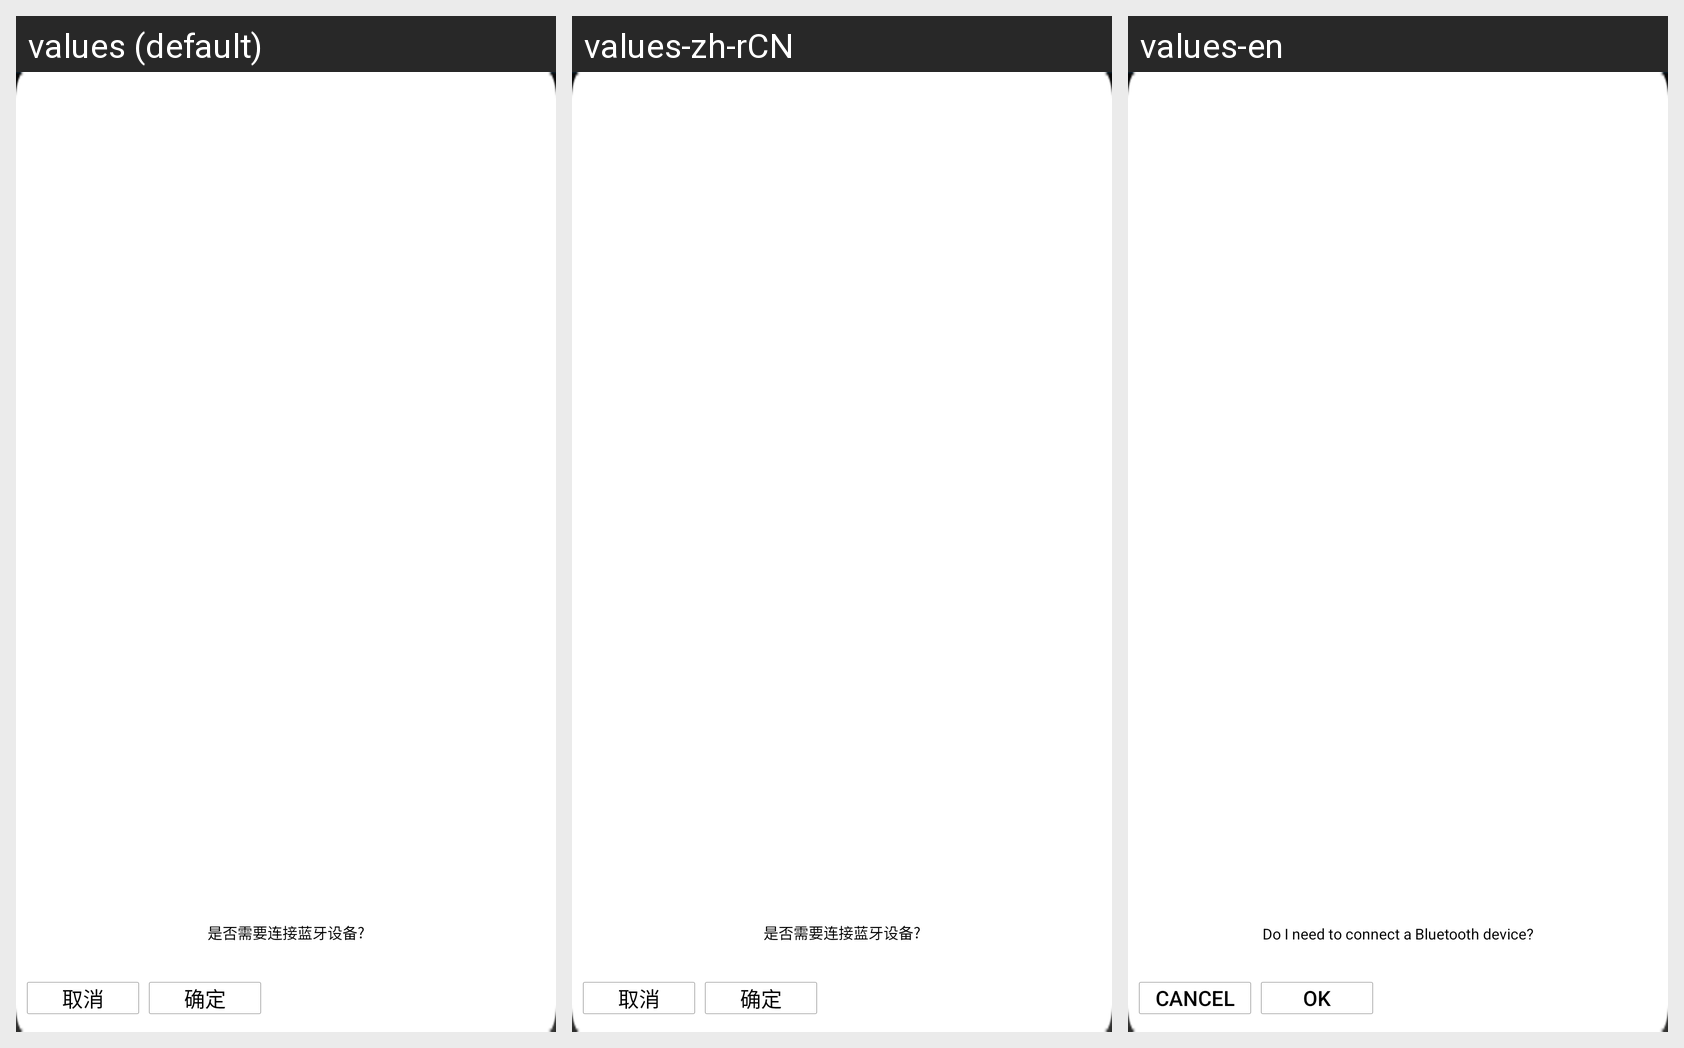

Strings drawn on this Android screen and how each of the app's shown locales translates them:
Android screen res/layout/bt_set_connection_device_dialog_layout.xml rendered under 3 locales, left to right: values (default), values-zh-rCN, values-en. Device: Nexus 5 (rendered at 1080×1920; each locale shown at half size, 540×960, under a caption strip naming it); theme Theme.AppStartLoad.
Strings drawn on this screen, with the default value and each locale's value (text and hints the layout hard-codes, and strings that could not be matched under every locale, appear in the picture but are not listed):

bt_set_connection_device_hint
  values: 是否需要连接蓝牙设备?
  values-zh-rCN: 是否需要连接蓝牙设备?
  values-en: Do I need to connect a Bluetooth device?

bt_dialog_cancel_button
  values: 取消
  values-zh-rCN: 取消
  values-en: Cancel

bt_dialog_ok_button
  values: 确定
  values-zh-rCN: 确定
  values-en: OK
